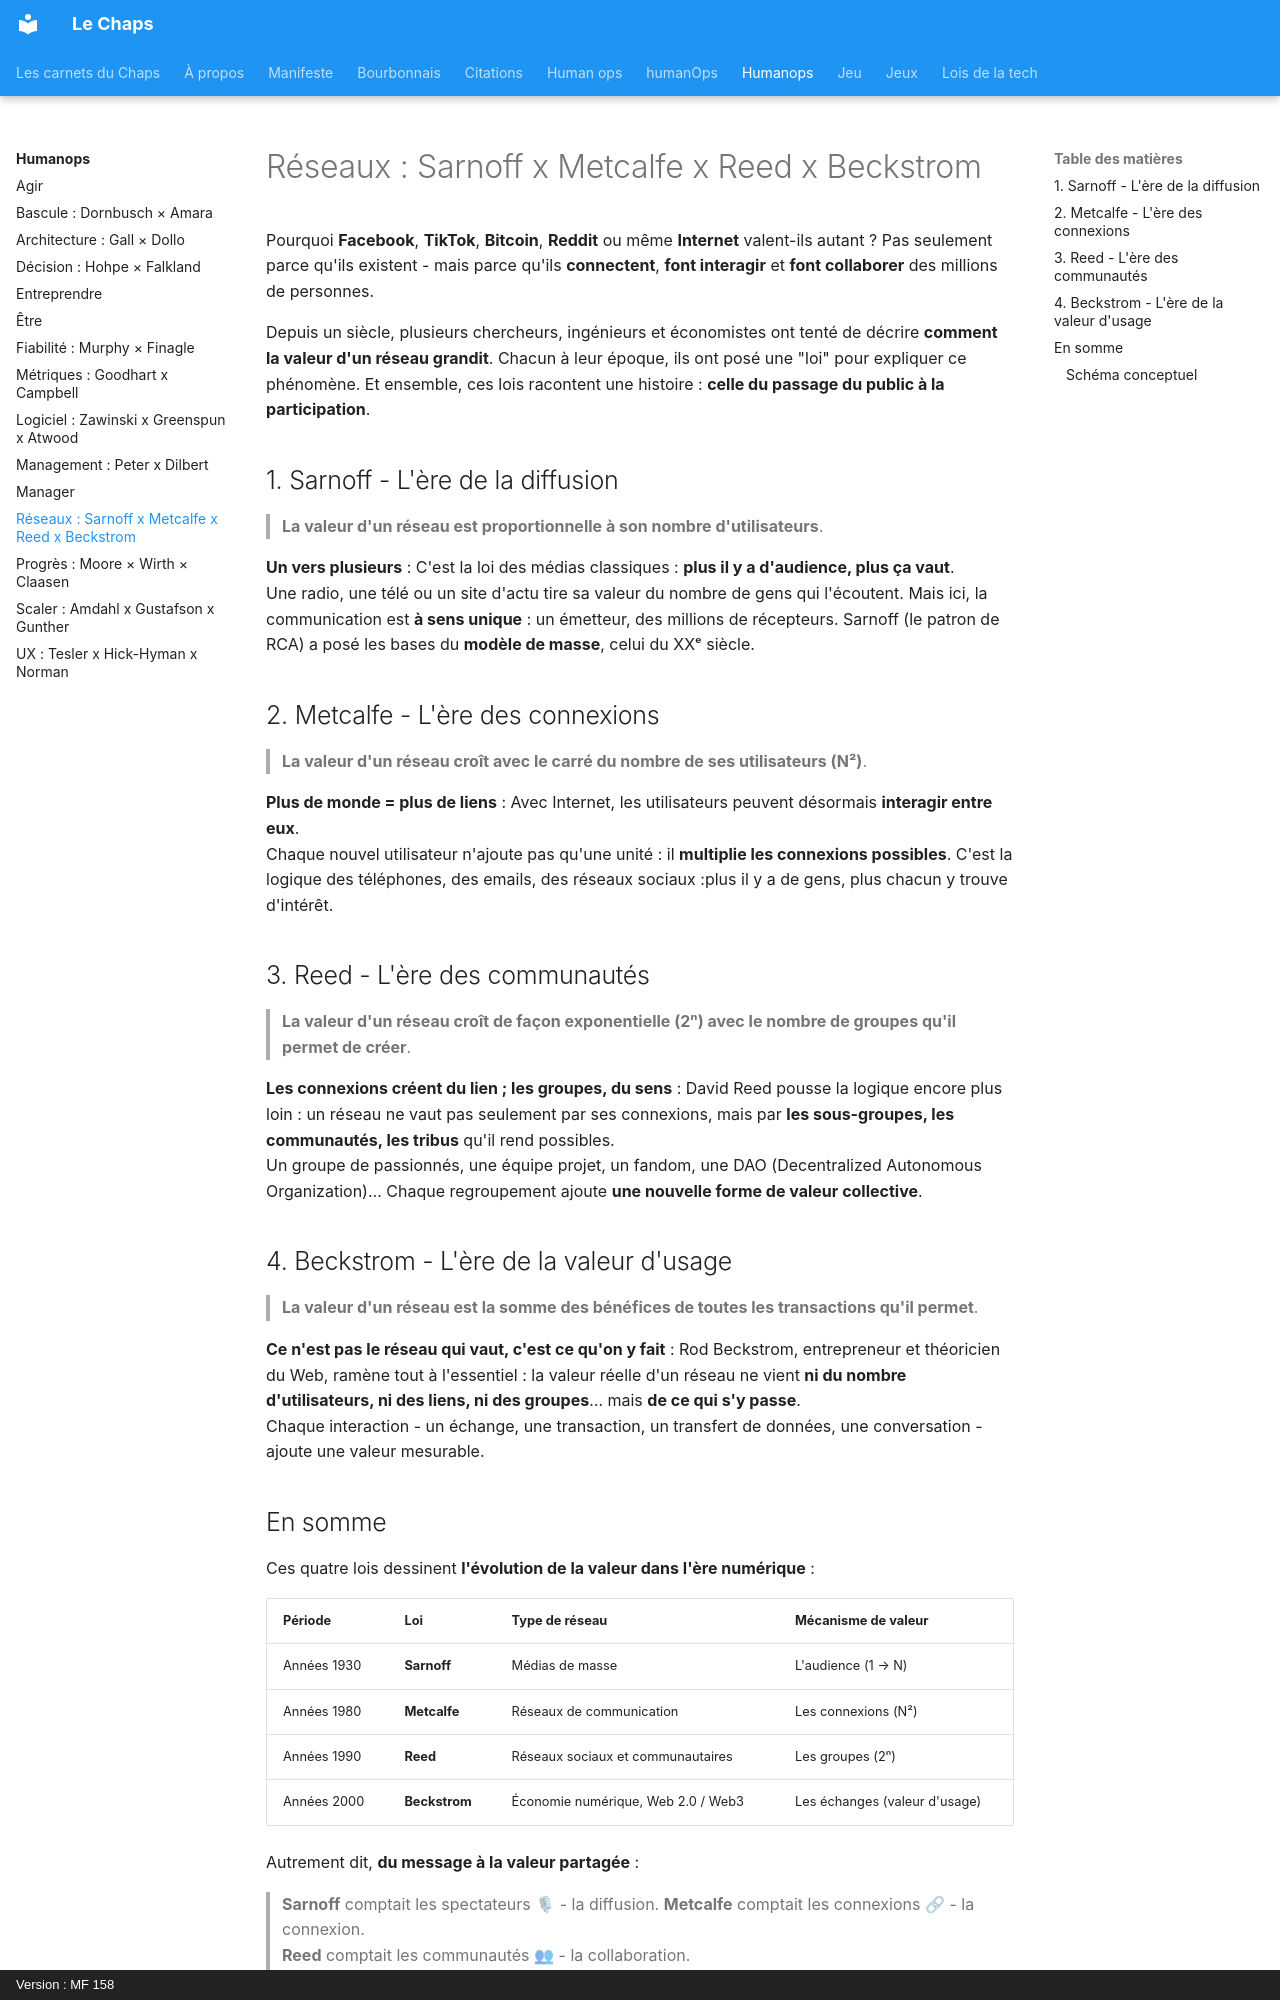

repository: lechaps/lechaps · page: humanops/network/index.html · generator: mkdocs · copyright: Version : MF 158

# Réseaux : Sarnoff x Metcalfe x Reed x Beckstrom

Pourquoi **Facebook**, **TikTok**, **Bitcoin**, **Reddit** ou même **Internet** valent-ils autant ?
Pas seulement parce qu'ils existent - mais parce qu'ils **connectent**, **font interagir** et **font collaborer** des millions de personnes.

Depuis un siècle, plusieurs chercheurs, ingénieurs et économistes ont tenté de décrire **comment la valeur d'un réseau grandit**.
Chacun à leur époque, ils ont posé une "loi" pour expliquer ce phénomène.
Et ensemble, ces lois racontent une histoire : **celle du passage du public à la participation**.

## 1. Sarnoff - L'ère de la diffusion

> **La valeur d'un réseau est proportionnelle à son nombre d'utilisateurs**.

**Un vers plusieurs** : C'est la loi des médias classiques : **plus il y a d'audience, plus ça vaut**.  
Une radio, une télé ou un site d'actu tire sa valeur du nombre de gens qui l'écoutent.
Mais ici, la communication est **à sens unique** : un émetteur, des millions de récepteurs.
Sarnoff (le patron de RCA) a posé les bases du **modèle de masse**, celui du XXᵉ siècle.

## 2. Metcalfe - L'ère des connexions

> **La valeur d'un réseau croît avec le carré du nombre de ses utilisateurs (N²)**.

**Plus de monde = plus de liens** : Avec Internet, les utilisateurs peuvent désormais **interagir entre eux**.  
Chaque nouvel utilisateur n'ajoute pas qu'une unité : il **multiplie les connexions possibles**. C'est la logique des téléphones, des emails, des réseaux sociaux :plus il y a de gens, plus chacun y trouve d'intérêt.

## 3. Reed - L'ère des communautés

> **La valeur d'un réseau croît de façon exponentielle (2ⁿ) avec le nombre de groupes qu'il permet de créer**.

**Les connexions créent du lien ; les groupes, du sens** : David Reed pousse la logique encore plus loin : un réseau ne vaut pas seulement par ses connexions, mais par **les sous-groupes, les communautés, les tribus** qu'il rend possibles.  
Un groupe de passionnés, une équipe projet, un fandom, une DAO (Decentralized Autonomous Organization)… Chaque regroupement ajoute **une nouvelle forme de valeur collective**.

## 4. Beckstrom - L'ère de la valeur d'usage

> **La valeur d'un réseau est la somme des bénéfices de toutes les transactions qu'il permet**.

**Ce n'est pas le réseau qui vaut, c'est ce qu'on y fait** : Rod Beckstrom, entrepreneur et théoricien du Web, ramène tout à l'essentiel : la valeur réelle d'un réseau ne vient **ni du nombre d'utilisateurs, ni des liens, ni des groupes**… mais **de ce qui s'y passe**.  
Chaque interaction - un échange, une transaction, un transfert de données, une conversation - ajoute une valeur mesurable.
